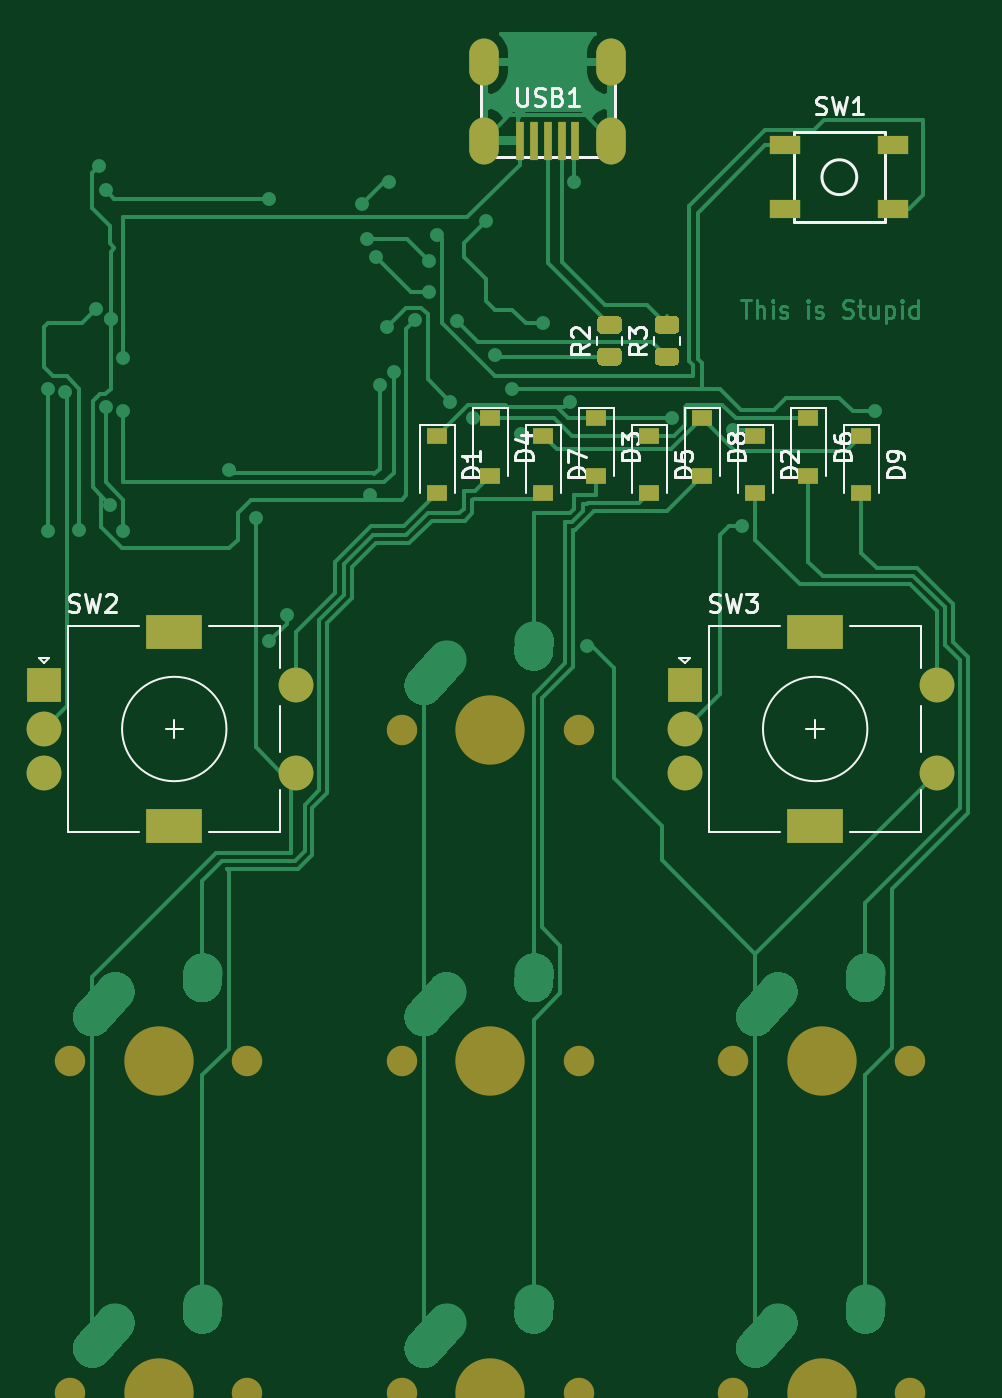
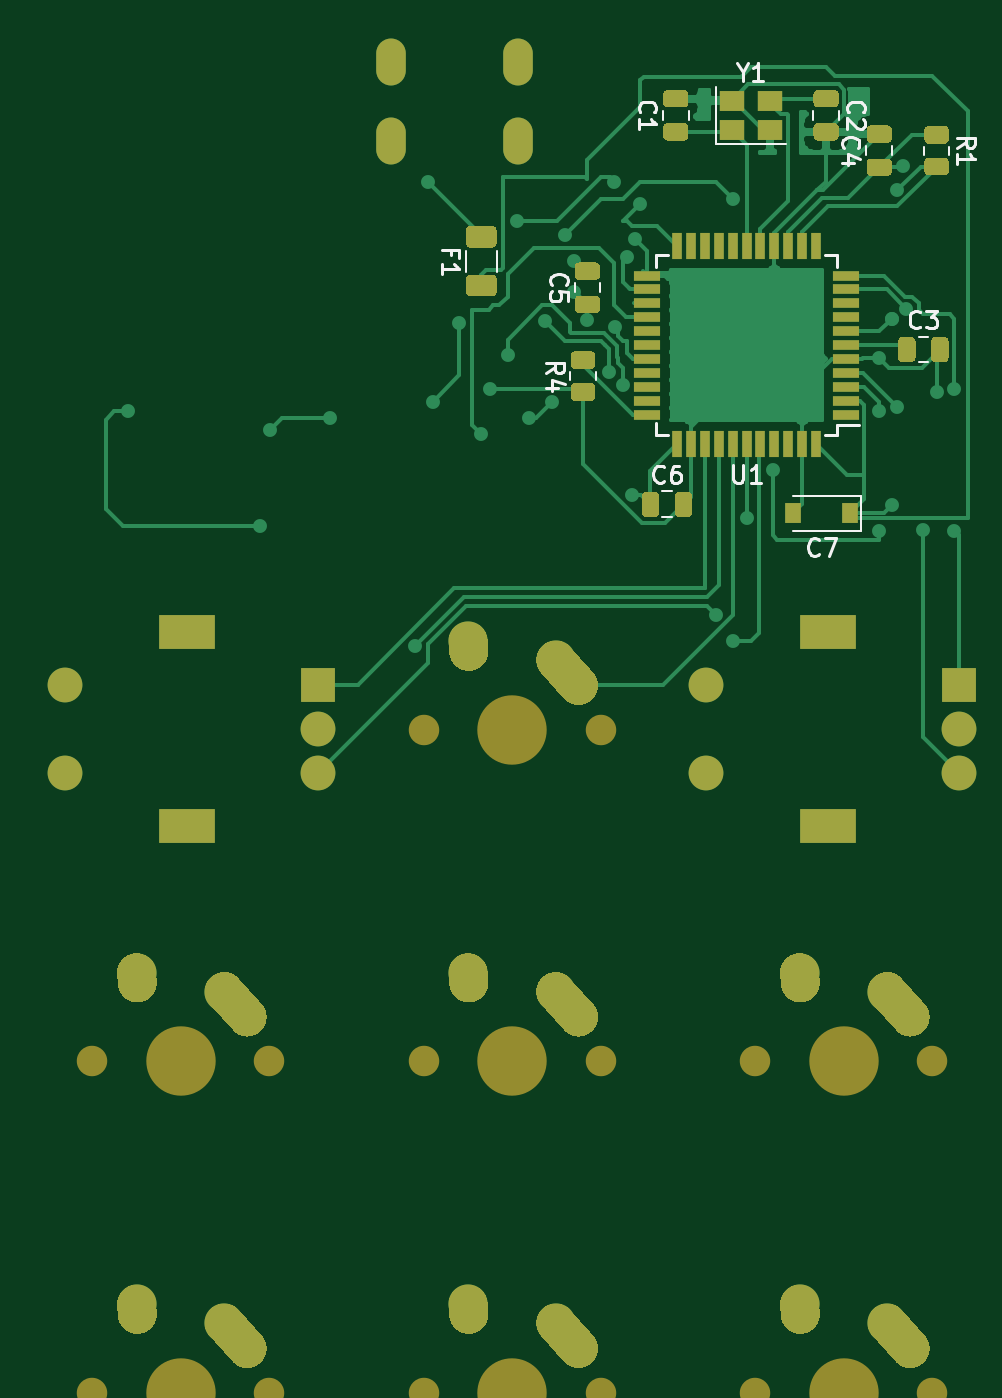
Circuit board: 7 layer files. Board 53.6 x 76.4 mm.
- bottom_copper: Productivity Macro-B_Cu.gbl (53611 bytes)
- bottom_mask: Productivity Macro-B_Mask.gbs (15168 bytes)
- bottom_silk: Productivity Macro-B_SilkS.gbo (23824 bytes)
- outline: Productivity Macro-Edge_Cuts.gm1 (442 bytes)
- top_copper: Productivity Macro-F_Cu.gtl (37791 bytes)
- top_mask: Productivity Macro-F_Mask.gts (4235 bytes)
- top_silk: Productivity Macro-F_SilkS.gto (19650 bytes)

=== bottom_copper: Productivity Macro-B_Cu.gbl (53611 bytes, source omitted) ===
=== bottom_mask: Productivity Macro-B_Mask.gbs (15168 bytes, source omitted) ===
=== bottom_silk: Productivity Macro-B_SilkS.gbo (23824 bytes, source omitted) ===
=== outline: Productivity Macro-Edge_Cuts.gm1 ===
%TF.GenerationSoftware,KiCad,Pcbnew,(5.1.9)-1*%
%TF.CreationDate,2021-04-28T07:42:15+10:00*%
%TF.ProjectId,Productivity Macro,50726f64-7563-4746-9976-697479204d61,rev?*%
%TF.SameCoordinates,Original*%
%TF.FileFunction,Profile,NP*%
%FSLAX46Y46*%
G04 Gerber Fmt 4.6, Leading zero omitted, Abs format (unit mm)*
G04 Created by KiCad (PCBNEW (5.1.9)-1) date 2021-04-28 07:42:15*
%MOMM*%
%LPD*%
G01*
G04 APERTURE LIST*
G04 APERTURE END LIST*
M02*

=== top_copper: Productivity Macro-F_Cu.gtl (37791 bytes, source omitted) ===
=== top_mask: Productivity Macro-F_Mask.gts ===
%TF.GenerationSoftware,KiCad,Pcbnew,(5.1.9)-1*%
%TF.CreationDate,2021-04-28T07:42:15+10:00*%
%TF.ProjectId,Productivity Macro,50726f64-7563-4746-9976-697479204d61,rev?*%
%TF.SameCoordinates,Original*%
%TF.FileFunction,Soldermask,Top*%
%TF.FilePolarity,Negative*%
%FSLAX46Y46*%
G04 Gerber Fmt 4.6, Leading zero omitted, Abs format (unit mm)*
G04 Created by KiCad (PCBNEW (5.1.9)-1) date 2021-04-28 07:42:15*
%MOMM*%
%LPD*%
G01*
G04 APERTURE LIST*
%ADD10O,1.700000X2.700000*%
%ADD11R,0.500000X2.250000*%
%ADD12R,2.000000X2.000000*%
%ADD13C,2.000000*%
%ADD14R,3.200000X2.000000*%
%ADD15R,1.800000X1.100000*%
%ADD16C,1.750000*%
%ADD17C,3.987800*%
%ADD18R,1.200000X0.900000*%
G04 APERTURE END LIST*
D10*
%TO.C,USB1*%
X228440000Y-47498000D03*
X221140000Y-47498000D03*
X221140000Y-51998000D03*
X228440000Y-51998000D03*
D11*
X226390000Y-51998000D03*
X225590000Y-51998000D03*
X224790000Y-51998000D03*
X223990000Y-51998000D03*
X223190000Y-51998000D03*
%TD*%
D12*
%TO.C,SW3*%
X232664000Y-83312000D03*
D13*
X232664000Y-85812000D03*
X232664000Y-88312000D03*
D14*
X240164000Y-80212000D03*
X240164000Y-91412000D03*
D13*
X247164000Y-83312000D03*
X247164000Y-88312000D03*
%TD*%
D12*
%TO.C,SW2*%
X195834000Y-83312000D03*
D13*
X195834000Y-85812000D03*
X195834000Y-88312000D03*
D14*
X203334000Y-80212000D03*
X203334000Y-91412000D03*
D13*
X210334000Y-83312000D03*
X210334000Y-88312000D03*
%TD*%
D15*
%TO.C,SW1*%
X244654000Y-52252000D03*
X238454000Y-55952000D03*
X244654000Y-55952000D03*
X238454000Y-52252000D03*
%TD*%
%TO.C,R3*%
G36*
G01*
X232098001Y-63100000D02*
X231197999Y-63100000D01*
G75*
G02*
X230948000Y-62850001I0J249999D01*
G01*
X230948000Y-62324999D01*
G75*
G02*
X231197999Y-62075000I249999J0D01*
G01*
X232098001Y-62075000D01*
G75*
G02*
X232348000Y-62324999I0J-249999D01*
G01*
X232348000Y-62850001D01*
G75*
G02*
X232098001Y-63100000I-249999J0D01*
G01*
G37*
G36*
G01*
X232098001Y-64925000D02*
X231197999Y-64925000D01*
G75*
G02*
X230948000Y-64675001I0J249999D01*
G01*
X230948000Y-64149999D01*
G75*
G02*
X231197999Y-63900000I249999J0D01*
G01*
X232098001Y-63900000D01*
G75*
G02*
X232348000Y-64149999I0J-249999D01*
G01*
X232348000Y-64675001D01*
G75*
G02*
X232098001Y-64925000I-249999J0D01*
G01*
G37*
%TD*%
%TO.C,R2*%
G36*
G01*
X228796001Y-63100000D02*
X227895999Y-63100000D01*
G75*
G02*
X227646000Y-62850001I0J249999D01*
G01*
X227646000Y-62324999D01*
G75*
G02*
X227895999Y-62075000I249999J0D01*
G01*
X228796001Y-62075000D01*
G75*
G02*
X229046000Y-62324999I0J-249999D01*
G01*
X229046000Y-62850001D01*
G75*
G02*
X228796001Y-63100000I-249999J0D01*
G01*
G37*
G36*
G01*
X228796001Y-64925000D02*
X227895999Y-64925000D01*
G75*
G02*
X227646000Y-64675001I0J249999D01*
G01*
X227646000Y-64149999D01*
G75*
G02*
X227895999Y-63900000I249999J0D01*
G01*
X228796001Y-63900000D01*
G75*
G02*
X229046000Y-64149999I0J-249999D01*
G01*
X229046000Y-64675001D01*
G75*
G02*
X228796001Y-64925000I-249999J0D01*
G01*
G37*
%TD*%
D16*
%TO.C,MX7*%
X245618000Y-123952000D03*
X235458000Y-123952000D03*
D17*
X240538000Y-123952000D03*
%TD*%
D16*
%TO.C,MX6*%
X226568000Y-123952000D03*
X216408000Y-123952000D03*
D17*
X221488000Y-123952000D03*
%TD*%
D16*
%TO.C,MX5*%
X207518000Y-123952000D03*
X197358000Y-123952000D03*
D17*
X202438000Y-123952000D03*
%TD*%
D16*
%TO.C,MX4*%
X245618000Y-104902000D03*
X235458000Y-104902000D03*
D17*
X240538000Y-104902000D03*
%TD*%
D16*
%TO.C,MX3*%
X226568000Y-104902000D03*
X216408000Y-104902000D03*
D17*
X221488000Y-104902000D03*
%TD*%
D16*
%TO.C,MX2*%
X207518000Y-104902000D03*
X197358000Y-104902000D03*
D17*
X202438000Y-104902000D03*
%TD*%
D16*
%TO.C,MX1*%
X226568000Y-85852000D03*
X216408000Y-85852000D03*
D17*
X221488000Y-85852000D03*
%TD*%
D18*
%TO.C,D9*%
X242824000Y-72262000D03*
X242824000Y-68962000D03*
%TD*%
%TO.C,D8*%
X233680000Y-71246000D03*
X233680000Y-67946000D03*
%TD*%
%TO.C,D7*%
X224536000Y-72262000D03*
X224536000Y-68962000D03*
%TD*%
%TO.C,D6*%
X239776000Y-71246000D03*
X239776000Y-67946000D03*
%TD*%
%TO.C,D5*%
X230632000Y-72262000D03*
X230632000Y-68962000D03*
%TD*%
%TO.C,D4*%
X221488000Y-71246000D03*
X221488000Y-67946000D03*
%TD*%
%TO.C,D3*%
X227584000Y-71246000D03*
X227584000Y-67946000D03*
%TD*%
%TO.C,D2*%
X236728000Y-72262000D03*
X236728000Y-68962000D03*
%TD*%
%TO.C,D1*%
X218440000Y-72262000D03*
X218440000Y-68962000D03*
%TD*%
M02*

=== top_silk: Productivity Macro-F_SilkS.gto (19650 bytes, source omitted) ===
